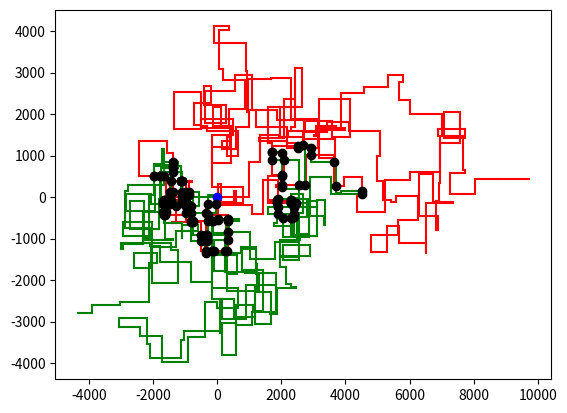

This figure's Python source:
import numpy as np
import matplotlib.pyplot as plt

def ccw(A,B,C):
    return (C[1]-A[1]) * (B[0]-A[0]) > (B[1]-A[1]) * (C[0]-A[0])

# Return true if line segments AB and CD intersect
def intersect(A,B,C,D):
    return ccw(A,C,D) != ccw(B,C,D) and ccw(A,B,C) != ccw(A,B,D)

def line(p1, p2):
    A = (p1[1] - p2[1])
    B = (p2[0] - p1[0])
    C = (p1[0]*p2[1] - p2[0]*p1[1])
    return A, B, -C

def intersection(L1, L2):
    D  = L1[0] * L2[1] - L1[1] * L2[0]
    Dx = L1[2] * L2[1] - L1[1] * L2[2]
    Dy = L1[0] * L2[2] - L1[2] * L2[0]
    if D != 0:
        x = Dx / D
        y = Dy / D
        return x,y
    else:
        return False

#p1 = "R8,U5,L5,D3"
#p2 = "U7,R6,D4,L4"

#p1 = "R75,D30,R83,U83,L12,D49,R71,U7,L72"
#p2 = "U62,R66,U55,R34,D71,R55,D58,R83"

#p1 = "R98,U47,R26,D63,R33,U87,L62,D20,R33,U53,R51"
#p2 = "U98,R91,D20,R16,D67,R40,U7,R15,U6,R7"

p1 = "R997,U849,R349,U641,R581,D39,R285,U139,R455,D346,L965,D707,R393,D302,L263,U58,R950,U731,R858,D748,R302,U211,R588,D441,L153,D417,R861,U775,R777,U204,R929,U868,L62,U163,R841,D214,L648,U626,R501,D751,L641,D961,L23,D430,L73,D692,R49,U334,L601,U996,R444,D658,R633,D30,L861,D811,R10,D394,R9,U227,L848,U420,L378,D622,L501,U397,R855,U369,R615,U591,L674,D166,L181,U61,L224,U463,L203,U594,R93,U614,L959,U198,L689,D229,L674,U255,R843,D382,R538,U923,L960,D775,L879,U97,R137,U665,L340,D941,L775,D57,R852,D167,R980,U704,L843,U989,L611,D32,L724,D790,L32,U984,L39,U671,L994,U399,R475,D85,L322,D936,R117,D261,R705,D696,L523,D433,L239,U477,L247,D465,R560,D902,L589,U682,R645,U376,L989,D121,L215,U514,R519,U407,L218,D444,R704,D436,L680,U759,R937,U400,R533,D860,R782,D233,R840,D549,L508,U380,L992,U406,L213,D403,L413,D532,L429,U186,R262,U313,L913,U873,L838,D882,R851,U70,R185,D131,R945,D595,L330,U446,R88,D243,L561,D952,R982,D395,L708,U459,L82,D885,L996,U955,L406,U697,L183,U266,L878,D839,R843,D891,R118,U772,R590,D376,L500,U370,R607,D12,L310,D436,L602,D365,R886,U239,L471,D418,L122,U18,R879,D693,R856,U848,L657,D911,L63,U431,R41,U752,R919,U323,L61,D263,L370,D85,R929,D213,R350,U818,R458,D912,R509,U394,L734,U49,R810,D87,L870,U658,R499,U550,L402,U244,L112,U859,R836,U951,R222,D944,L691,D731,R742,D52,R984,D453,L514,U692,R812,U35,L844,D177,L110,D22,R61,U253,R618,D51,R163,U835,R704,U148,R766,U297,R457,D170,L104,D441,R330,D330,R989,D538,R668,D811,R62,D67,L470,D526,R788,U376,R708,U3,R961"
p2 = "L1009,D381,R970,U429,L230,D909,R516,D957,R981,U609,L480,D139,L861,U168,L48,U620,R531,D466,L726,D380,R977,D454,L318,D397,R994,U402,L77,U93,L359,D72,R968,D956,L174,D22,R218,U619,R593,U32,L154,U55,L169,U415,L171,U666,R617,U109,L265,U773,R541,D808,L797,U478,R731,U379,R311,D137,L806,U298,R362,D458,L254,D539,R700,U853,R246,D588,L28,U203,L432,U946,R663,D408,R974,U59,L683,D36,L139,U738,L780,U414,L401,D93,R212,D973,L710,U892,L357,D177,R823,D4,R46,D924,L235,D898,R67,U220,L592,U87,R94,U584,R979,D843,L299,D648,L491,U360,R824,D245,L944,D24,R616,U975,L4,U42,L984,U181,R902,D835,L687,D413,L767,U632,L754,U270,R413,U51,L825,D377,L596,U960,L378,U706,L859,D708,L156,D991,L814,U351,R923,D749,L16,D651,R20,D86,R801,U811,L228,U161,L871,U129,R215,U235,L784,U896,R94,U145,R822,U494,R248,D98,R494,U156,L495,U311,R66,D873,L294,D620,L885,U395,R778,D227,R966,U756,L694,D707,R983,D950,R706,D730,R415,U886,L465,D622,L13,D938,R324,D464,R723,U804,R942,D635,L729,D317,L522,U469,R550,D141,R302,U999,L642,U509,R431,D380,R18,D676,R449,D759,L495,U901,R1,D745,L655,U449,L439,D818,R55,D541,R420,U764,L426,D176,L520,U3,L663,D221,L80,D449,L987,U349,L71,U632,L887,D231,R655,D208,R698,D639,R804,U616,R532,U846,R363,D141,R659,U470,L798,U144,L675,U483,L944,U380,L329,U72,L894,D130,R53,U109,R610,U770,R778,U493,R972,D340,L866,U980,L305,D812,R130,D954,R253,D33,L912,U950,L438,D680,R891,U725,R171,D587,R549,D367,L4,U313,R522,D128,L711,D405,L769,D496,L527,U373,R725,D261,L268,D939,L902,D58,L858,D190,L442"

dir1 = p1.split(',')
dir2 = p2.split(',')

seg1 = [[0,0]]
seg2 = [[0,0]]

x = 0
y = 0

dist1 = [0]
dist2 = [0]

def signal_delay(crossing, path):
    x = 0
    y = 0
    tdist = 0
    
    for d in path:

        dy = 0
        dx = 0
        dist = int(d[1:])

        #print(d)
        if d[0] == 'R':
            dx = dist
        elif d[0] == 'D':
            dy = -dist
        elif d[0] == 'L':
            dx = -dist
        elif d[0] == 'U':
            dy = dist

        #print("delta",dx,dy)
        for n in range(abs(dy)):
            if dy < 0:
                y = y - 1
            else:
                y = y + 1

            tdist = tdist + 1
            #print(x,y,crossing)
            if [x,y] == crossing:
                #print("total distance",tdist,crossing)
                return(tdist)

        for n in range(abs(dx)):
            if dx < 0:
                x = x - 1
            else:
                x = x + 1

            tdist = tdist + 1
            #print(x,y,crossing)
            if [x,y] == crossing:
                #print("total distance",tdist,crossing)
                return(tdist)

    #curr = [x,y]
    #dest = [x+dx,y+dy]
    #seg1.append(dest)
    #plt.plot((x,x+dx),(y,y+dy), 'r-')
    
    x = x+dx
    y = y+dy

for d in dir1:
    dx = 0
    dy = 0
    dist = int(d[1:])
    #print(dist)
    dist1.append(dist1[-1]+dist)
    if d[0] == 'R':
        dx = dist
    elif d[0] == 'D':
        dy = -dist
    elif d[0] == 'L':
        dx = -dist
    elif d[0] == 'U':
        dy = dist
    curr = [x,y]
    dest = [x+dx,y+dy]
    seg1.append(dest)
    plt.plot((x,x+dx),(y,y+dy), 'r-')
    
    x = x+dx
    y = y+dy


x = 0
y = 0

for d in dir2:
    dx = 0
    dy = 0
    dist = int(d[1:])
    dist2.append(dist2[-1]+dist)
    if d[0] == 'R':
        dx = dist
    elif d[0] == 'D':
        dy = -dist
    elif d[0] == 'L':
        dx = -dist
    elif d[0] == 'U':
        dy = dist
    curr = [x,y]
    dest = [x+dx,y+dy]
    seg2.append(dest)
    plt.plot((x,x+dx),(y,y+dy), 'g-')
    
    x = x+dx
    y = y+dy


plt.plot(0,0, 'bo')

manhat = []

#print(dist1)
#print(dist2)

crossings = []

for s1 in range(0,len(seg1)-1):
    L1 = line(seg1[s1],seg1[s1+1])
    for s2 in range(0,len(seg2)-1):
        L2 = line(seg2[s2],seg2[s2+1])
        inter = intersect(seg1[s1],seg1[s1+1],seg2[s2],seg2[s2+1])
        if inter:
            R = intersection(L1,L2)
            if R:
                man = abs(R[0])+abs(R[1])
                if man > 0:
                    manhat.append(man)
                    plt.plot(R[0],R[1], 'ko')
                    #print(seg1[s1],seg1[s1+1],seg2[s2],seg2[s2+1],R,R[0]+R[1],dist1[s1],dist2[s2])
                    crossings.append([int(R[0]),int(R[1])])


#print("calc signal delay")
shortpath = []
for c in crossings:
    #print("crossing",c)
    #print("path1")
    l1 = signal_delay(c,dir1)
    #print("path2")
    l2 = signal_delay(c,dir2)
    #print(c,"total steps",l1+l2)
    shortpath.append(l1+l2)

print("min dist",min(manhat))
print("fewest steps",min(shortpath))
plt.show()


